Run: headless pygame with SDL's dummy video driver; simulated clock (each Clock.tick advances the game by its frame time, no real sleeping); random seed 0; keys injected as events and as key.get_pressed() state; mouse plan: one left click at the window centre at the start of phase 2, then a move to the lower-right quarter at the start of phase 3.
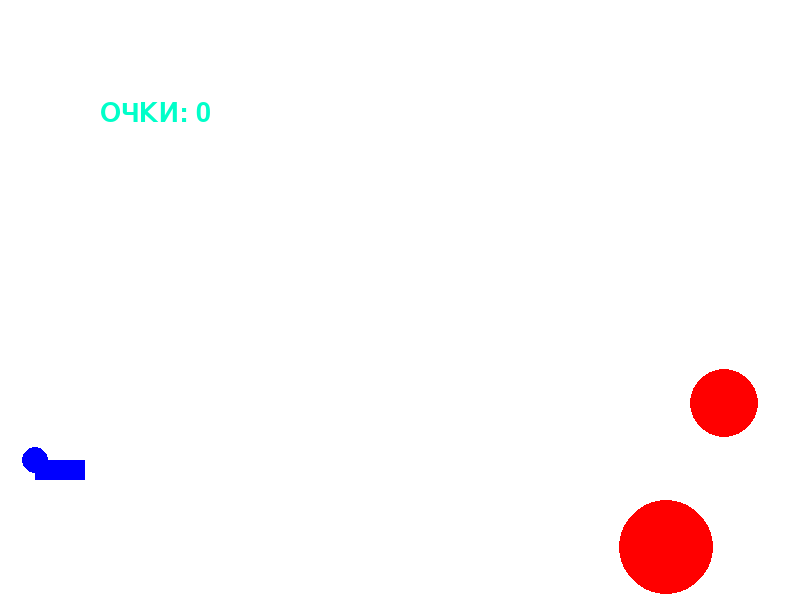
Frame 1 of 4 · flips 1–60 · no input
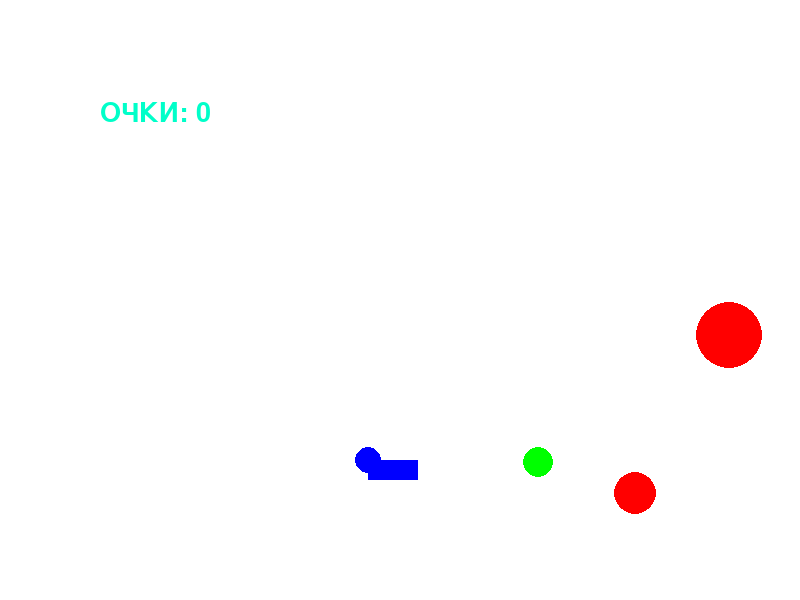
Frame 2 of 4 · flips 61–180 · clicked the window centre · tapped SPACE, RETURN · held RIGHT (→), D
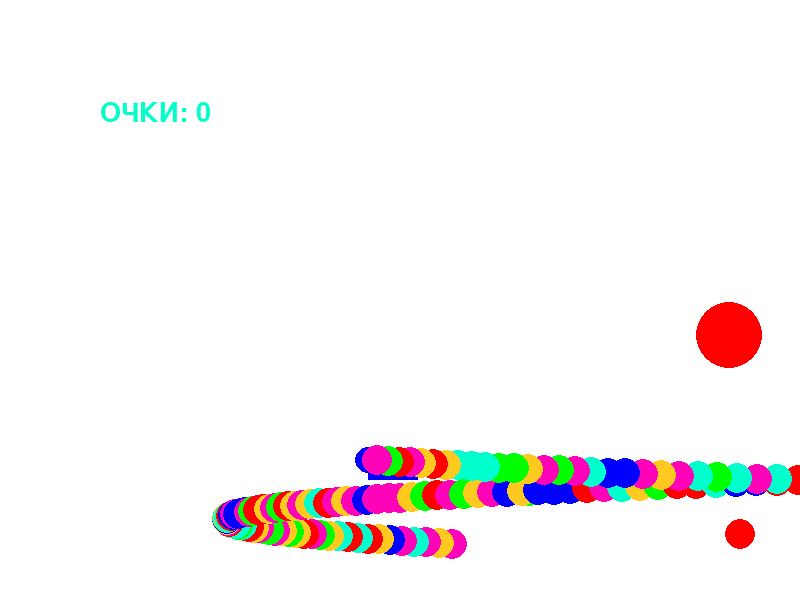
Frame 3 of 4 · flips 181–300 · moved the mouse to the lower-right quarter · held DOWN (↓), S
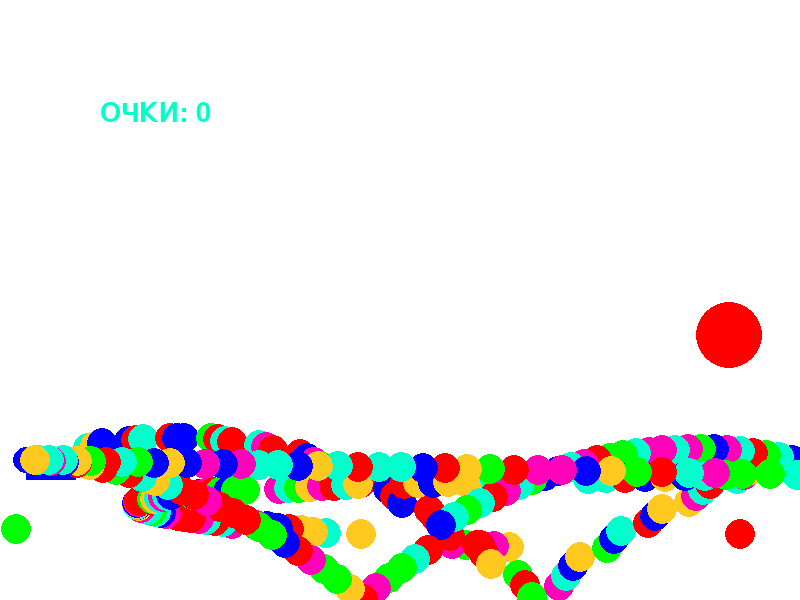
Frame 4 of 4 · flips 301–420 · held LEFT (←), A, UP (↑), W

The pygame program that drew these frames:

import math
import random
import pygame


FPS = 60

RED = 0xFF0000
BLUE = 0x0000FF
YELLOW = 0xFFC91F
GREEN = 0x00FF00
MAGENTA = 0xFF03B8
CYAN = 0x00FFCC
BLACK = (0, 0, 0)
WHITE = 0xFFFFFF
GREY = 0x7D7D7D
GAME_COLORS = [RED, BLUE, YELLOW, GREEN, MAGENTA, CYAN]

WIDTH = 800
HEIGHT = 600

R_BALL = 10
list_of_targets = []
list_of_bullets = []
x_borders = [0, 800]
y_borders = [0, 600]
number_of_targets = [2, 4] #случайное количество от 1 до 3
points = 0
class Bomb:
    def __init__(self, screen: pygame.Surface, x=40, y=450):
        """ Конструктор класса bomb

        Args:
        x - начальное положение мяча по горизонтали
        y - начальное положение мяча по вертикали
        """
        self.screen = screen
        self.x = x
        self.y = y
        self.r = R_BALL
        self.vx = 0
        self.vy = 0
        self.color = random.choice(GAME_COLORS)
        self.live = 30
        self.explotion = False
        self.grav = [0.4, 0] #вектор граитации по направлениям x и y

    def move(self):
        """Переместить мяч по прошествии единицы времени.

        Метод описывает перемещение мяча за один кадр перерисовки. То есть, обновляет значения
        self.x и self.y с учетом скоростей self.vx и self.vy, силы гравитации, действующей на мяч,
        и стен по краям окна (размер окна 800х600).
        """
        
        #self.x += self.vx
        #self.y -= self.vy
        if not (x_borders[0] <= (self.x + self.vx) <= x_borders[1]):
            self.vx = -self.vx
        if not (y_borders[0] <= (self.y + self.vy) <= y_borders[1]):
            self.vy = -self.vy
        
        self.x += self.vx
        self.y += self.vy

        self.vx += self.grav[0]
        self.vy += self.grav[1]

    def draw(self):
        self.live -= 0.25
        if self.live == 0:
            self.explotion = True
            print(23124)
        pygame.draw.circle(
            self.screen,
            self.color,
            (self.x, self.y),
            self.r
        )

    def hittest(self, list_of_targets):
        for obj in list_of_targets:
            if (obj.x - self.x)**2 + (obj.y - self.y)**2 <= (obj.r + self.r)**2:
                list_of_targets.remove(obj)
                return True
        return False


class Ball:
    def __init__(self, screen: pygame.Surface, x=40, y=450):
        """ Конструктор класса ball

        Args:
        x - начальное положение мяча по горизонтали
        y - начальное положение мяча по вертикали
        """
        self.screen = screen
        self.x = x
        self.y = y
        self.r = R_BALL
        self.vx = 0
        self.vy = 0
        self.color = random.choice(GAME_COLORS)
        self.live = 30
        self.grav = [0, 0.4] #вектор граитации по направлениям x и y
        self.explotion = False

    def move(self):
        """Переместить мяч по прошествии единицы времени.

        Метод описывает перемещение мяча за один кадр перерисовки. То есть, обновляет значения
        self.x и self.y с учетом скоростей self.vx и self.vy, силы гравитации, действующей на мяч,
        и стен по краям окна (размер окна 800х600).
        """
        
        #self.x += self.vx
        #self.y -= self.vy
        if not (x_borders[0] <= (self.x + self.vx) <= x_borders[1]):
            self.vx = -self.vx
        if not (y_borders[0] <= (self.y + self.vy) <= y_borders[1]):
            self.vy = -self.vy
        
        self.x += self.vx
        self.y += self.vy

        self.vx += self.grav[0]
        self.vy += self.grav[1]


    def draw(self):
        pygame.draw.circle(
            self.screen,
            self.color,
            (self.x, self.y),
            self.r
        )

    def hittest(self, list_of_targets):
        """Функция проверяет сталкивалкивается ли данный обьект с целью, описываемой в обьекте obj.

        Args:
            obj: Обьект, с которым проверяется столкновение.
        Returns:
            Возвращает True в случае столкновения мяча и цели. В противном случае возвращает False.
        """
        # FIXME
        for obj in list_of_targets:
            if (obj.x - self.x)**2 + (obj.y - self.y)**2 <= (obj.r + self.r)**2:
                list_of_targets.remove(obj)
                return True
        return False


class Gun:
    def __init__(self, screen):
        self.screen = screen
        self.f2_power = 10
        self.f2_on = 0
        self.an = 1
        self.color = GREY
        self.LENGHT = 50
        self.WIDTH = 20
        self.x = 35
        self.y = 460
        self.vx = 3
        self.vy = 1
        self.r = 1.35*R_BALL

    def fire2_start(self, event):
        self.f2_on = 1

    def fire2_end(self, event, type_of_bullet = 1):
        """Выстрел мячом.

        Происходит при отпускании кнопки мыши.
        Начальные значения компонент скорости мяча vx и vy зависят от положения мыши.
        """
        global balls, bullet
        bullet += 1
        if type_of_bullet == 1:
            new_ball = Ball(self.screen, self.x, self.y)
            new_ball.r += 5
            self.an = math.atan2((event[1]-new_ball.y), (event[0]-new_ball.x))
            new_ball.vx = self.f2_power * math.cos(self.an)
            new_ball.vy = self.f2_power * math.sin(self.an)
            balls.append(new_ball)
        if type_of_bullet == 2:
            new_ball = Bomb(self.screen, self.x, self.y)
            new_ball.r += 5
            self.an = math.atan2((event[1]-new_ball.y), (event[0]-new_ball.x))
            new_ball.vx = self.f2_power * math.cos(self.an)
            new_ball.vy = self.f2_power * math.sin(self.an)
            balls.append(new_ball)
        self.f2_on = 0
        self.f2_power = 10

    def targetting(self, event):
        """Прицеливание. Зависит от положения мыши."""
        if event:
            self.an = math.atan((event.pos[1]-450) / (event.pos[0]-20))
        if self.f2_on:
            self.color = RED
        else:
            self.color = GREY

    def draw(self):
        '''
        self.guns_length = event.pos[0] - x
        self.guns_width = event.pos[1] - y
        normirovka = ((event.pos[0] - x)**2 + (event.pos[1] - y)**2) / 50
        self.coordinate_x = (self.guns_length / normirovka) + x
        self.coordinate_y = (self.guns_width / normirovka) + y
        pygame.draw.line(screen, BLUE, (x, y + 40), (self.coordinate_x, self.coordinate_y), width = 5)
        '''
        pygame.draw.rect(screen, BLUE, (self.x, self.y, self.LENGHT, self.WIDTH))
        pygame.draw.circle(screen, BLUE, (self.x, self.y), self.r)

        
        # FIXIT don't know how to do it

    def power_up(self):
        if self.f2_on:
            if self.f2_power < 100:
                self.f2_power += 1
            self.color = RED
        else:
            self.color = GREY

    def move(self, direction):
        if not (x_borders[0] <= (self.x + self.vx) <= x_borders[1]):
            self.vx = -self.vx
        if not (y_borders[0] <= (self.y + self.vy) <= y_borders[1]):
            self.vy = -self.vy
        if direction == 2:
            self.x += self.vx
        if direction == 1:
            self.x -= self.vx
        #self.y += self.vy



class Target:
    def __init__(self, screen):
        self.points = 0
        self.live = 1
    # FIXME: don't work!!! How to call this functions when object is created?
        self.new_target()
    #def __init__(self, screen)

    def new_target(self):
        """ Инициализация новой цели. """
        x = self.x = random.randint(600, 780)
        y = self.y = random.randint(300, 550)
        r = self.r = random.randint(15, 50)
        color = self.color = RED
    def hit(self, points=1):
        """Попадание шарика в цель."""
        self.points += points
    def draw(self):
        pygame.draw.circle(screen, self.color, (self.x, self.y), self.r )

def fill_list_of_targets():
    for i in range(random.randint(number_of_targets[0], number_of_targets[1])):
        new_target = Target(screen)
        list_of_targets.append(new_target)

def score(screen, x, y, font_size):
    # показывает количество очков и время до конца
    font2 = pygame.font.Font(None, font_size)
    helmet_text = "ОЧКИ: " + str(points)
    helmet = font2.render(helmet_text, True, YELLOW)
    screen.blit(helmet, [x, y])

pygame.init()
screen = pygame.display.set_mode((WIDTH, HEIGHT))
bullet = 0
balls = []

clock = pygame.time.Clock()
gun = Gun(screen)
target = Target(screen)
finished = False
fill_list_of_targets()
while not finished:
    screen.fill(WHITE)
    gun.draw()
    for target in list_of_targets:
        target.draw()
    for b in balls:
        b.draw()
    score(screen, 100, 100, 40)
    pygame.display.update()

    clock.tick(FPS)
    for event in pygame.event.get():
        if event.type == pygame.QUIT:
            finished = True
        elif event.type == pygame.MOUSEBUTTONDOWN:
            gun.fire2_start(event)
        elif event.type == pygame.MOUSEBUTTONUP:
            gun.fire2_end(pygame.mouse.get_pos())
        elif event.type == pygame.MOUSEMOTION:
            gun.targetting(event)
        pygame.display.update()
    keys = pygame.key.get_pressed()
    if keys[pygame.K_DOWN]:
        gun.fire2_end(pygame.mouse.get_pos(), 2)
    if keys[pygame.K_UP]:
        gun.fire2_end(pygame.mouse.get_pos())
    if keys[pygame.K_LEFT]:
        gun.move(1)
    if keys[pygame.K_RIGHT]:
        gun.move(2)

    for b in balls:
        b.move()
        if b.explotion == True:
            gun.fire2_end(pygame.mouse.get_pos(), 2)
            balls.remove(b)
        elif b.hittest(list_of_targets):
            target.hit()
            new_target = Target(screen)
            list_of_targets.append(new_target)
    gun.power_up()

pygame.quit()
